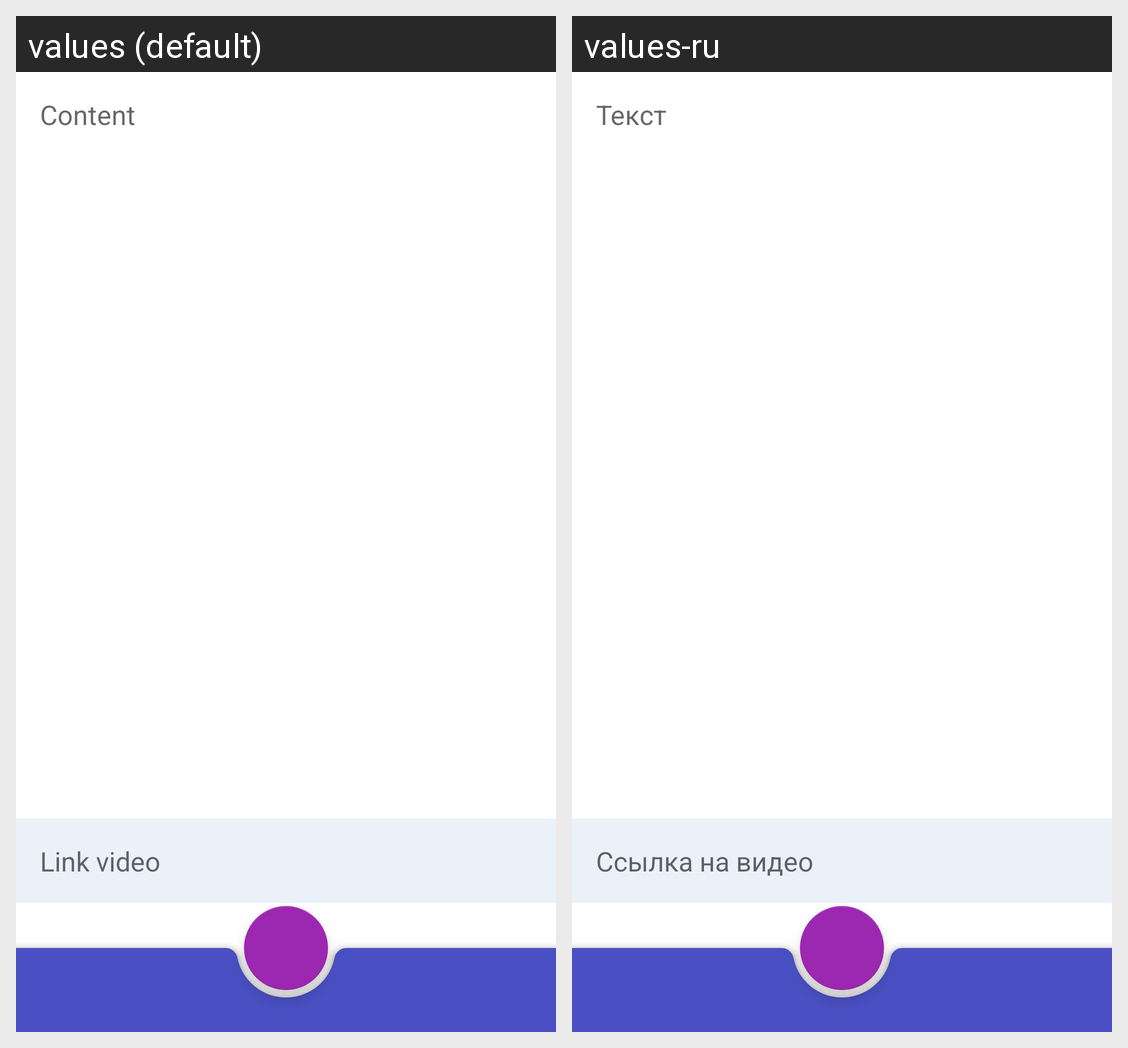

For this localized Android screen grid, give each drawn string resource with its value in every locale shown.
Android screen res/layout/fargment_new_post.xml rendered under 2 locales, left to right: values (default), values-ru. Device: Nexus 5 (rendered at 1080×1920; each locale shown at half size, 540×960, under a caption strip naming it); theme Theme.NMedia.
Strings drawn on this screen, with the default value and each locale's value (text and hints the layout hard-codes, and strings that could not be matched under every locale, appear in the picture but are not listed):

content_text
  values: Content
  values-ru: Текст

link_video
  values: Link video
  values-ru: Ссылка на видео
